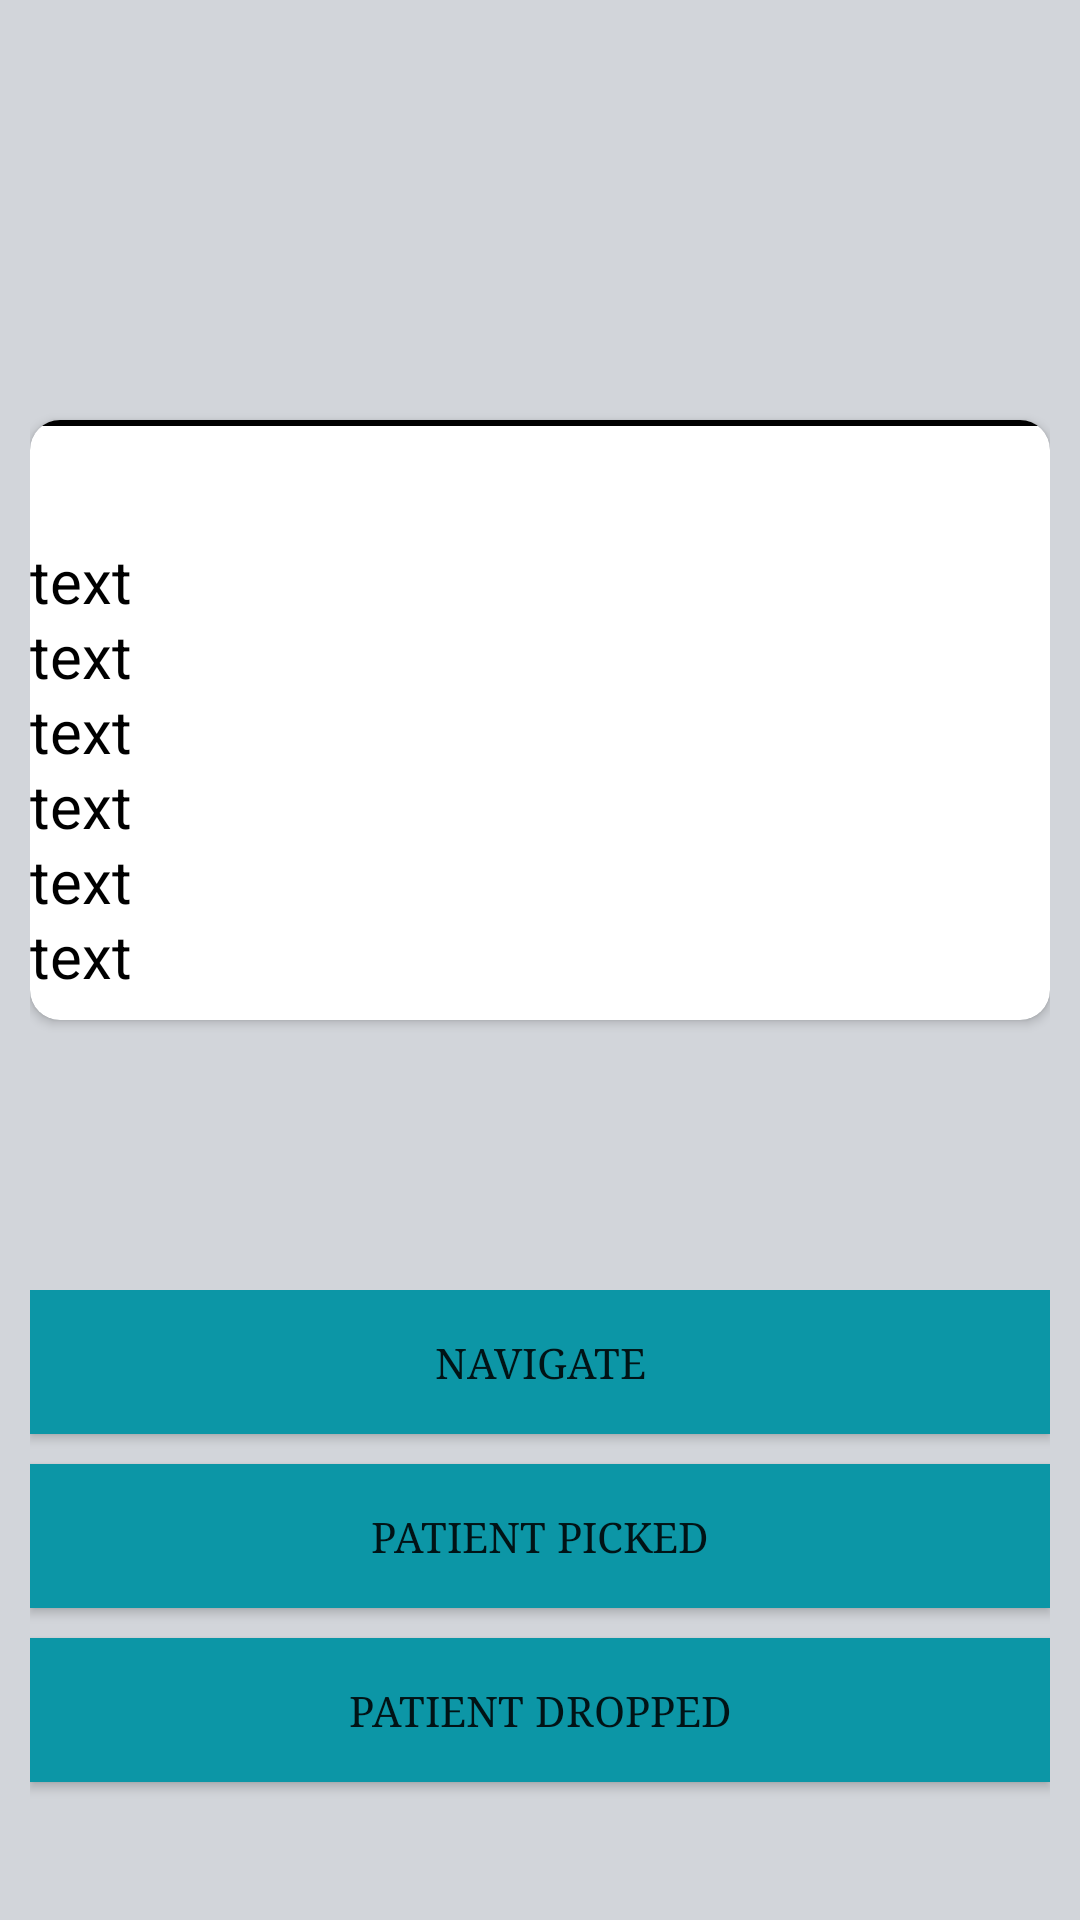

Here is an Android app screen rendered from its layout file. Give the layout XML and the strings, colors and styles it references.
<!-- AndroidManifest.xml: application theme AppTheme -->
<!-- res/layout/activity_user_sens.xml -->
<?xml version="1.0" encoding="utf-8"?>
<RelativeLayout xmlns:android="http://schemas.android.com/apk/res/android"
    xmlns:app="http://schemas.android.com/apk/res-auto"
    xmlns:tools="http://schemas.android.com/tools"
    android:layout_width="match_parent"
    android:layout_height="match_parent"
    android:background="#D2D5Da"
    android:padding="10dp"
    tools:context="com.example.shubhamr.myfirstmapactivity.UserSens">


    <LinearLayout
        android:id="@+id/linearLayout"
        android:layout_width="match_parent"
        android:layout_height="200dp"
        android:layout_alignParentBottom="true"
        android:orientation="vertical"
        android:splitMotionEvents="true">

        <Button
            android:id="@+id/navigate"
            android:layout_width="match_parent"
            android:layout_height="wrap_content"
            android:layout_alignParentStart="true"
            android:background="@color/colorAccent"

            android:elevation="40dp"
            android:fontFamily="serif"
            android:text="Navigate" />


        <Button
            android:id="@+id/picked"
            android:layout_width="match_parent"
            android:layout_height="wrap_content"
            android:layout_marginTop="10dp"
            android:background="@color/colorAccent"
            android:elevation="0dp"
            android:fontFamily="serif"
            android:text="Patient Picked" />

        <Button
            android:id="@+id/dropped"
            android:layout_width="match_parent"
            android:layout_height="wrap_content"
            android:layout_marginTop="10dp"
            android:background="@color/colorAccent"
            android:fontFamily="serif"
            android:freezesText="false"
            android:password="false"
            android:phoneNumber="false"
            android:text="Patient Dropped" />


    </LinearLayout>

    <android.support.v7.widget.CardView
        android:id="@+id/cardView"
        android:layout_width="match_parent"

        android:layout_height="200dp"
        android:layout_above="@+id/linearLayout"
        android:layout_alignParentStart="true"
        android:layout_marginBottom="90dp"
        android:elevation="50dp"
        android:paddingTop="20dp"
        app:cardCornerRadius="10dp">

        <TextView
            android:id="@+id/emergency"
            android:layout_width="match_parent"
            android:layout_height="wrap_content"
            android:layout_below="@+id/age"
            android:layout_centerHorizontal="true"
            android:layout_marginTop="40dp"
            android:text="text"
            android:textColor="#000000"
            android:textSize="20sp" />


        <TextView
            android:id="@+id/age"
            android:layout_width="match_parent"
            android:layout_height="wrap_content"
            android:layout_below="@+id/username"
            android:layout_centerHorizontal="true"
            android:layout_marginTop="65dp"
            android:text="text"
            android:textColor="#000000"
            android:textSize="20sp" />
        <View
            android:layout_width="fill_parent"
            android:layout_height="2dp"

            android:background="#000000"/>


        <TextView
            android:id="@+id/username"
            android:layout_width="match_parent"
            android:layout_height="wrap_content"
            android:layout_alignStart="@+id/age"
            android:layout_below="@+id/userlondtext"
            android:layout_marginTop="90dp"
            android:text="text"
            android:textColor="#000000"
            android:textSize="20sp" />

        <TextView
            android:id="@+id/userlondtext"
            android:layout_width="match_parent"
            android:layout_height="wrap_content"
            android:layout_alignStart="@+id/username"
            android:layout_below="@+id/userlattext"
            android:layout_marginTop="115dp"
            android:text="text"
            android:textColor="#000000"
            android:textSize="20sp" />

        <TextView
            android:id="@+id/userlattext"
            android:layout_width="match_parent"
            android:layout_height="wrap_content"
            android:layout_alignStart="@+id/userlondtext"
            android:layout_below="@+id/aadhaartext"
            android:layout_marginTop="140dp"
            android:text="text"
            android:textColor="#000000"
            android:textSize="20sp" />

        <TextView
            android:id="@+id/aadhaartext"
            android:layout_width="match_parent"
            android:layout_height="wrap_content"
            android:layout_alignParentStart="true"
            android:layout_alignParentTop="true"
            android:layout_marginTop="165dp"
            android:text="text"
            android:textColor="#000000"
            android:textSize="20sp" />

        <TextView
            android:id="@+id/userinfotext"
            android:layout_width="wrap_content"
            android:layout_height="wrap_content"
            android:layout_marginLeft="110dp"
            android:layout_marginTop="15dp"
            android:textAlignment="center"
            android:textColor="#000000"
            android:textSize="25sp" />

    </android.support.v7.widget.CardView>


</RelativeLayout>
<!-- resources referenced by this layout -->
<resources>
  <color name="colorAccent">#0c96a6</color>
  <style name="AppTheme" parent="Theme.AppCompat.Light.DarkActionBar">
          
          <item name="colorPrimary">#0d475f</item>
          <item name="colorPrimaryDark">@color/colorAccent</item>
          <item name="colorAccent">@color/colorAccent</item>
      </style>
</resources>
